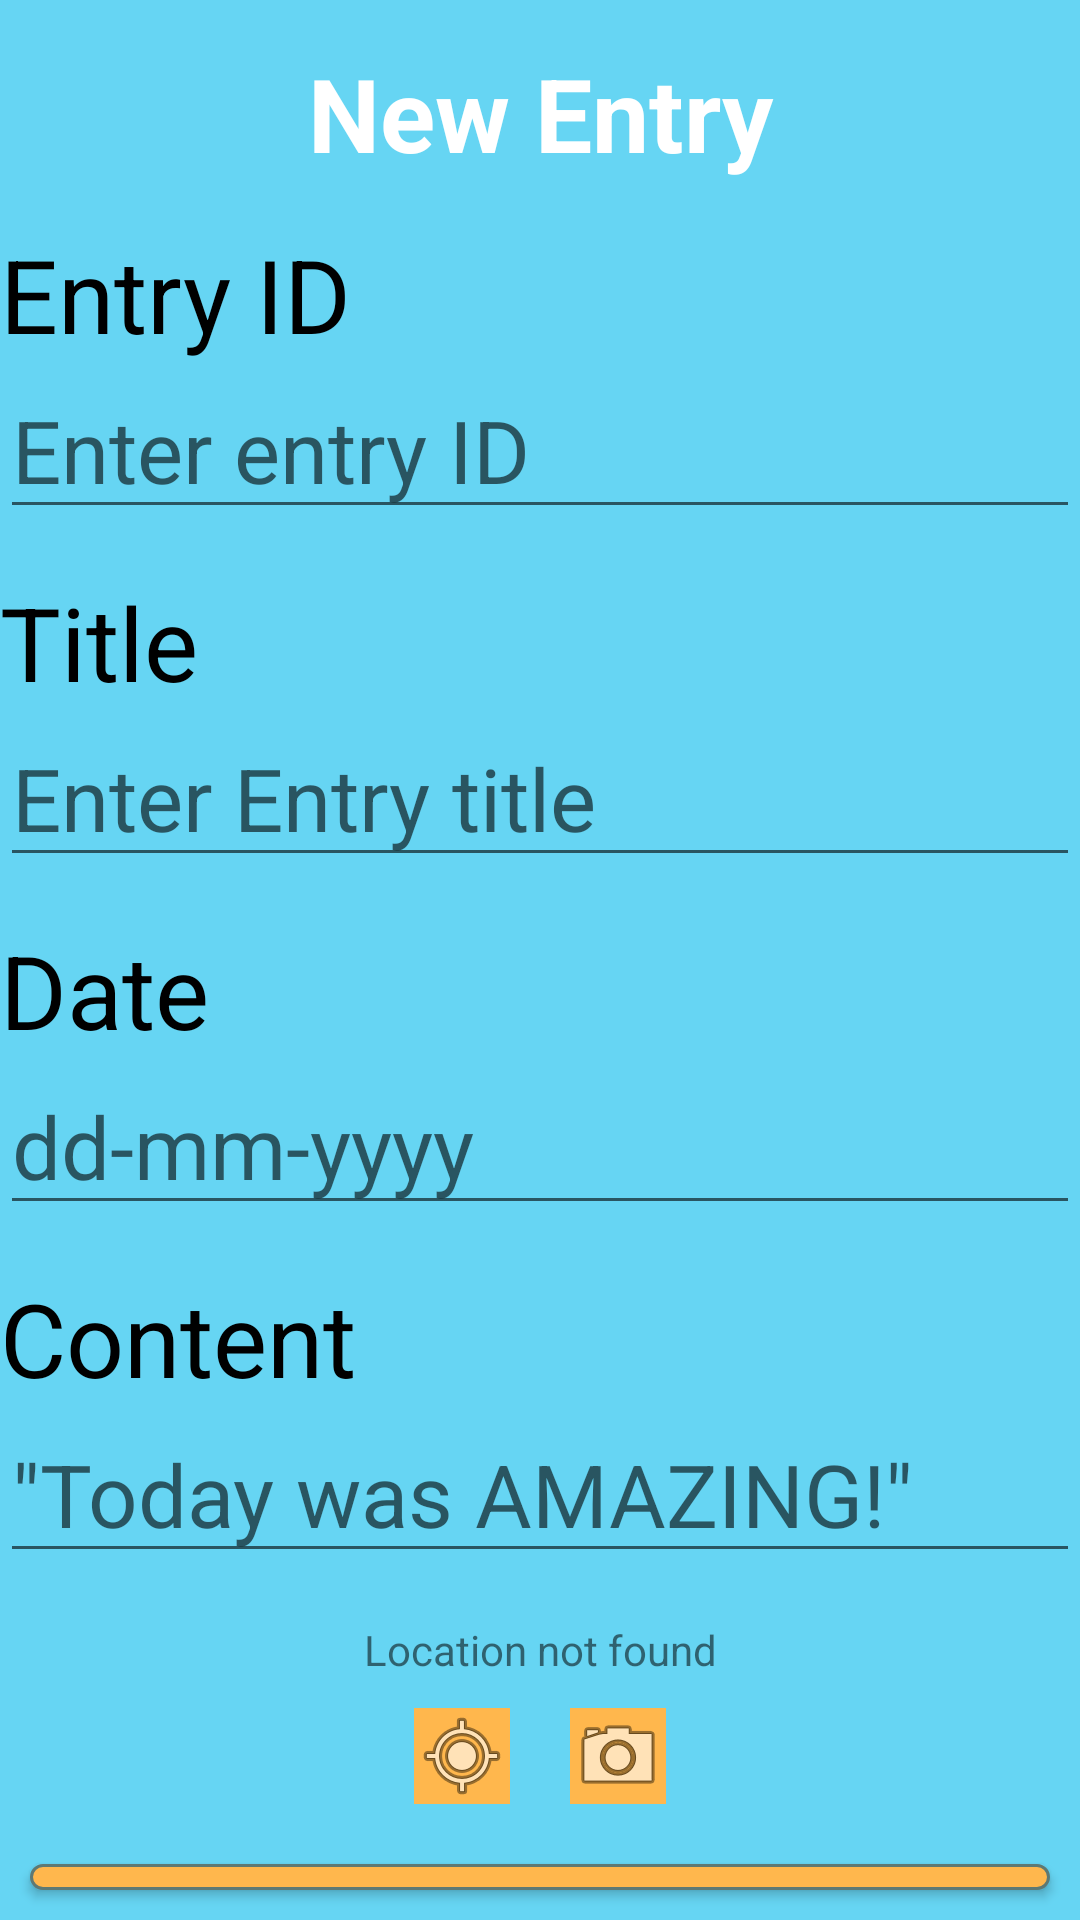

Write the Android layout XML for this screen, with the resource values it uses.
<!-- AndroidManifest.xml: application theme Theme.AppCompat.DayNight.NoActionBar -->
<!-- res/layout/new_entry_activity_layout.xml -->
<FrameLayout xmlns:android="http://schemas.android.com/apk/res/android"
    android:layout_width="match_parent"
    android:background="@color/gjblue"
    android:layout_height="match_parent">

    <include layout="@layout/background_template_layout" />

    <LinearLayout
        android:layout_width="match_parent"
        android:orientation="vertical"
        android:layout_height="match_parent">

        <TextView
            android:layout_width="match_parent"
            android:layout_height="wrap_content"
            android:layout_marginTop="@dimen/header_top_margin"
            android:textAlignment="center"
            android:textStyle="bold"
            android:id="@+id/headerNewEntry"
            android:text="@string/new_entry"
            android:textColor="@color/white"
            android:textSize="@dimen/header_text_size" />

        <TextView
            android:id="@+id/headerEntryId"
            android:layout_width="match_parent"
            android:layout_height="wrap_content"
            android:layout_marginTop="@dimen/header_top_margin"
            android:text="@string/entry_id"
            android:textColor="@color/black"
            android:textSize="@dimen/header_text_size" />

        <EditText
            android:id="@+id/entryId"
            android:layout_width="match_parent"
            android:layout_height="wrap_content"
            android:ems="10"
            android:hint="@string/entry_id_hint"
            android:inputType="text"
            android:textSize="@dimen/input_text_size" />

        <TextView
            android:id="@+id/headerEntryTitle"
            android:layout_width="match_parent"
            android:layout_height="wrap_content"
            android:layout_marginTop="@dimen/header_top_margin"
            android:text="@string/entry_title"
            android:textColor="@color/black"
            android:textSize="@dimen/header_text_size" />

        <EditText
            android:id="@+id/entryTitle"
            android:layout_width="match_parent"
            android:layout_height="wrap_content"
            android:ems="10"
            android:hint="@string/entry_title_hint"
            android:inputType="text"
            android:textSize="@dimen/input_text_size" />

        <TextView
            android:id="@+id/headerEntryDate"
            android:layout_width="match_parent"
            android:layout_height="wrap_content"
            android:layout_marginTop="@dimen/header_top_margin"
            android:text="@string/date"
            android:textColor="@color/black"
            android:textSize="@dimen/header_text_size" />

        <EditText
            android:id="@+id/entryDate"
            android:layout_width="match_parent"
            android:layout_height="wrap_content"
            android:ems="10"
            android:hint="@string/entry_date"
            android:inputType="date"
            android:textSize="@dimen/input_text_size" />

        <TextView
            android:id="@+id/headerEntryContent"
            android:layout_width="match_parent"
            android:layout_height="wrap_content"
            android:layout_marginTop="@dimen/header_top_margin"
            android:text="@string/entry_content"
            android:textColor="@color/black"
            android:textSize="@dimen/header_text_size" />

        <EditText
            android:id="@+id/entryContent"
            android:layout_width="match_parent"
            android:layout_height="wrap_content"
            android:ems="10"
            android:hint="@string/entry_content_hint"
            android:inputType="text"
            android:textSize="@dimen/input_text_size" />

        <TextView
            android:id="@+id/locationData"
            android:layout_width="match_parent"
            android:layout_height="wrap_content"
            android:layout_marginTop="16dp"
            android:text="@string/location_not_found"
            android:textAlignment="center" />

        <LinearLayout
            android:layout_width="match_parent"
            android:layout_height="wrap_content"
            android:orientation="horizontal"
            android:gravity="center">

            <ImageButton
                android:id="@+id/readCurrentLocation"
                android:layout_width="wrap_content"
                android:layout_height="wrap_content"
                android:layout_gravity="center"
                android:background="@color/yellowish"
                android:src="@android:drawable/ic_menu_mylocation"
                android:layout_margin="@dimen/button_margin"
                android:text="@string/get_location"
                android:textAllCaps="false" />

            <ImageButton
                android:id="@+id/capturePicture"
                android:layout_width="wrap_content"
                android:layout_height="wrap_content"
                android:layout_gravity="center"
                android:layout_margin="@dimen/button_margin"
                android:background="@color/yellowish"
                android:src="@android:drawable/ic_menu_camera"
                android:contentDescription="@string/camera_button_description"
                android:textAllCaps="false" />
        </LinearLayout>

        <ImageView
            android:id="@+id/capturedImage"
            android:layout_width="match_parent"
            android:layout_height="wrap_content"
            android:layout_marginTop="16dp"
            android:adjustViewBounds="true"
            android:visibility="gone" />
        <Button
            android:id="@+id/submit"
            android:layout_width="match_parent"
            android:layout_height="wrap_content"
            android:layout_margin="@dimen/button_margin"
            android:background="@drawable/rounded_btn"
            android:textAllCaps="false"
            android:textColor="@color/white"
            android:text="@string/submit"
            android:textSize="@dimen/input_text_size" />

    </LinearLayout>
</FrameLayout>
<!-- res/layout/background_template_layout.xml (included above) -->
<RelativeLayout xmlns:android="http://schemas.android.com/apk/res/android"
    xmlns:tools="http://schemas.android.com/tools"
    android:layout_width="match_parent"
    android:layout_height="match_parent"
    tools:context=".newEntry.NewEntryActivity">

    <ImageView
        android:layout_width="match_parent"
        android:layout_height="match_parent"
        android:src="@drawable/gj3"
        android:scaleType="centerCrop"
        android:alpha="0.4" />

</RelativeLayout>
<!-- resources referenced by this layout -->
<resources>
  <color name="black">#FF000000</color>
  <color name="gjblue">#66D5F3</color>
  <color name="white">#FFFFFFFF</color>
  <color name="yellowish">#FFB74D</color>
  <dimen name="button_margin">10dp</dimen>
  <dimen name="header_text_size">34sp</dimen>
  <dimen name="header_top_margin">15dp</dimen>
  <dimen name="input_text_size">29sp</dimen>
  <!-- drawable rounded_btn (drawable) -->
  <shape xmlns:android="http://schemas.android.com/apk/res/android">
      <corners android:radius="80dp" />
      <solid android:color="@color/yellowish" />
      <stroke android:width="1dp" android:color="#5e7974" />
  </shape>
  <string name="camera_button_description">Camera button</string>
  <string name="date">Date</string>
  <string name="entry_content">Content</string>
  <string name="entry_content_hint">\"Today was AMAZING!\"</string>
  <string name="entry_date">dd-mm-yyyy</string>
  <string name="entry_id">Entry ID</string>
  <string name="entry_id_hint">Enter entry ID</string>
  <string name="entry_title">Title</string>
  <string name="entry_title_hint">Enter Entry title</string>
  <string name="get_location">Retrieve location</string>
  <string name="location_not_found">Location not found</string>
  <string name="new_entry">New Entry</string>
  <string name="submit">Submit</string>
</resources>
